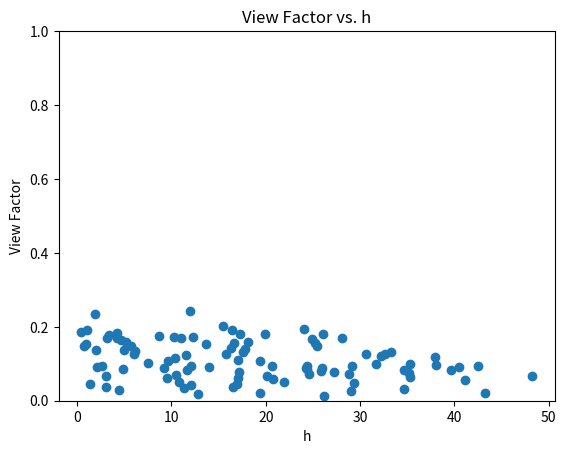

Source code (Python): (Note: this script raises an exception after producing the figure.)
import random
import math
import pandas as pd
import matplotlib.pyplot as plt

# Problem Eqn
def view_factor(r,h,l):
    L = l / r
    H = h / r
    X = (1 + H) ** 2 + L * L
    Y = (1 - H) ** 2 + L * L
    vf = (L / (math.pi * H)) *((1 / L) * math.atan(L / math.sqrt(H * H - 1)) +
          ((X - 2 * H) / math.sqrt(X * Y)) *
            math.atan(math.sqrt((X * (H - 1)) / (Y * (H + 1)))) -
          math.atan(math.sqrt((H - 1) / (H + 1))))
    return vf


# Generate Random Data
data = {'r': [], 'h': [], 'l': [], 'view_factor': []}
for i in range(100):
    r = random.uniform(0.1, 10.0)
    h = random.uniform(2 * r, 5.0 * r)
    l = random.uniform(0.1 * r, 5.0 * r)
    vf = view_factor(r, h, l)
    data['r'].append(r)
    data['h'].append(h)
    data['l'].append(l)
    data['view_factor'].append(vf)

df = pd.DataFrame(data)

# Plot view factor data
plt.scatter(df['h'], df['view_factor'])
plt.xlabel('h')
plt.ylabel('View Factor')
plt.ylim(0, 1.0)
plt.title('View Factor vs. h')
plt.savefig('10_view_factor_graph.png')

# Save data to Excel file
df.to_excel('10_view_factor_data.xlsx', index=False)
